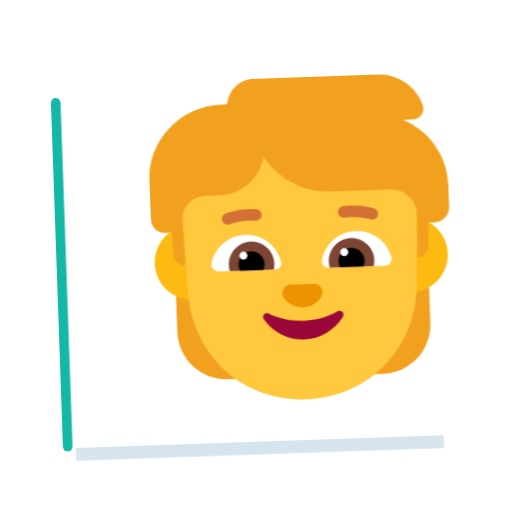
t = 0.00 s
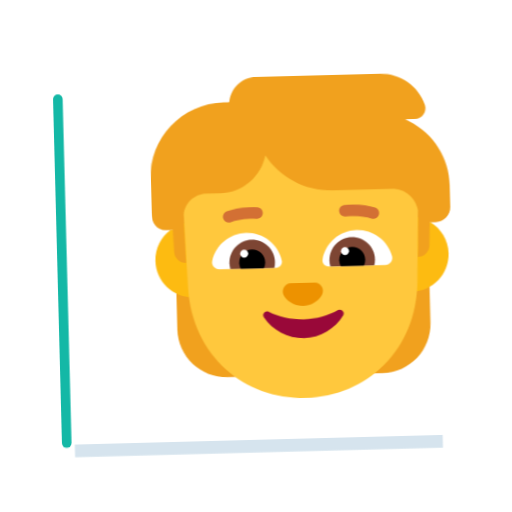
t = 0.40 s
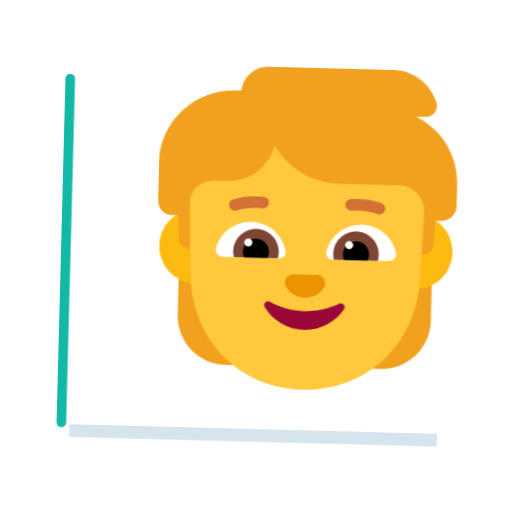
t = 1.20 s
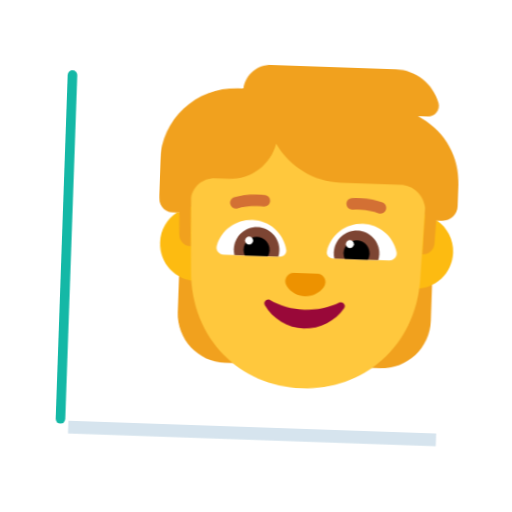
t = 1.60 s
t = 2.00 s: frame unchanged from t = 1.20 s, image omitted
t = 2.80 s: frame unchanged from t = 0.40 s, image omitted

The animated SVG that drew these frames (rendered in a browser with its animation timeline set to each time). Animation: 1 CSS @keyframes rule; one cycle of 3.20 s, repeats indefinitely.

<svg xmlns="http://www.w3.org/2000/svg" viewBox="0 0 320 320" role="img"><title>tall</title><style>@media(prefers-reduced-motion:no-preference){.art{transform-origin:160px 210px;animation:float 3.2s ease-in-out infinite}@keyframes float{0%,100%{transform:translateY(0) rotate(-2deg)}50%{transform:translateY(-9px) rotate(2deg)}}}</style><g class="art"><path d="M45 280H275" stroke="#D6E4EE" stroke-width="8"/><svg viewBox="0 0 32 32" fill="none" xmlns="http://www.w3.org/2000/svg" x="75" y="20" width="230" height="260">
<path d="M25.63 6.19524L25.28 6.00501H26.14C26.77 6.00501 27.22 5.38423 27.02 4.78348C26.51 3.17146 24.99 2 23.21 2H12.38C11.16 2 10.17 2.92115 10.03 4.11264C10.02 4.11264 10.0075 4.11514 9.995 4.11765C9.9825 4.12015 9.97 4.12265 9.96 4.12265H9.52C5.92 4.12265 3 7.04631 3 10.6508V13.5544C3 14.4 3.40527 15.1 4.25 15.1H4.83L3.9 18.0188H5.17623L5 19.515V23.76C5 26.11 6.91 28.02 9.26 28.02H10.3V18.0188H21.72V28.02H22.76C25.11 28.02 27.02 26.11 27.02 23.76V18.0188H28.1L27.18 15.0163H27.71C28.42 15.0163 29 14.4355 29 13.7247V11.8523C29.02 9.48936 27.72 7.31665 25.63 6.19524Z" fill="#F1A11E"/>
<path d="M4.61806 15.1C3.79008 15.6891 3.25 16.6565 3.25 17.75C3.25 19.5449 4.70507 21 6.5 21C8.29493 21 9.75 19.5449 9.75 17.75C9.75 15.9551 8.29493 14.5 6.5 14.5C6.2645 14.5 6.03486 14.525 5.81358 14.5726L5.85 15.9074V15.9675L5.92 18C5.37 18 4.92 17.5695 4.9 17.0188L4.83 15.1H4.61806Z" fill="#FDBB11"/>
<path d="M26.1919 14.5738C25.9689 14.5255 25.7374 14.5 25.5 14.5C23.7051 14.5 22.25 15.9551 22.25 17.75C22.25 19.5449 23.7051 21 25.5 21C27.2949 21 28.75 19.5449 28.75 17.75C28.75 16.6029 28.1558 15.5947 27.2583 15.0163H27.18L27.16 15.5369L27.1 17.0188C27.08 17.5695 26.63 18 26.08 18L26.1919 14.5738Z" fill="#FDBB11"/>
<path d="M5.81451 13.7725L6.02566 20.2262C6.26481 26.0785 10.6591 30.01 16 30.01C21.3409 30.01 25.7352 26.0785 25.9743 20.2262L26.1799 13.9416C26.0298 12.8508 25.1005 12.0125 23.97 12.0125H18.8C16.37 12.0125 14.24 10.7309 13.04 8.81851C12.63 10.6408 11 12.0125 9.04999 12.0125H7.80999C6.78256 12.0125 5.93701 12.7823 5.81451 13.7725Z" fill="#FFC83D"/>
<path d="M16.002 23.1739C14.8936 23.1739 13.8651 22.9029 12.9864 22.4412C12.6869 22.2806 12.3673 22.6218 12.5571 22.9129C13.286 24.0472 14.5641 24.8 16.002 24.8C17.4398 24.8 18.7179 24.0472 19.4468 22.9129C19.6266 22.6319 19.317 22.2906 19.0175 22.4412C18.1388 22.9129 17.1103 23.1739 16.002 23.1739Z" fill="#990839"/>
<path d="M15.9934 22C16.6734 22 17.2634 21.6548 17.6234 21.1269C17.9434 20.6497 17.6034 20 17.0334 20H14.9634C14.3934 20 14.0534 20.6497 14.3734 21.1269C14.7234 21.6548 15.3234 22 15.9934 22Z" fill="#ED9200"/>
<path d="M8.19001 17.87C8.53001 16.53 9.75001 15.53 11.2 15.53C12.71 15.53 13.96 16.6 14.24 18.02C14.3 18.33 14.05 18.62 13.73 18.62H8.79001C8.39001 18.62 8.09001 18.25 8.19001 17.87Z" fill="white"/>
<path d="M23.83 17.87C23.49 16.53 22.27 15.53 20.82 15.53C19.31 15.53 18.06 16.6 17.78 18.02C17.72 18.33 17.97 18.62 18.29 18.62H23.23C23.63 18.62 23.93 18.25 23.83 17.87Z" fill="white"/>
<path d="M9.67999 18.1C9.67999 17.01 10.57 16.12 11.66 16.12C12.75 16.12 13.64 17.01 13.64 18.1C13.64 18.29 13.62 18.46 13.57 18.63H9.74999C9.70999 18.46 9.67999 18.28 9.67999 18.1Z" fill="#7D4533"/>
<path d="M22.34 18.1C22.34 17.01 21.45 16.12 20.36 16.12C19.27 16.12 18.38 17.01 18.38 18.1C18.38 18.29 18.4 18.46 18.45 18.63H22.27C22.31 18.46 22.34 18.28 22.34 18.1Z" fill="#7D4533"/>
<path d="M11.66 16.97C12.28 16.97 12.79 17.47 12.79 18.1C12.79 18.29 12.74 18.47 12.66 18.63H10.66C10.58 18.47 10.53 18.29 10.53 18.1C10.53 17.48 11.03 16.97 11.66 16.97Z" fill="black"/>
<path d="M20.36 16.97C19.74 16.97 19.23 17.47 19.23 18.1C19.23 18.29 19.28 18.47 19.36 18.63H21.36C21.44 18.47 21.49 18.29 21.49 18.1C21.49 17.48 20.99 16.97 20.36 16.97Z" fill="black"/>
<path d="M11.33 17.32C11.33 17.5133 11.1733 17.67 10.98 17.67C10.7867 17.67 10.63 17.5133 10.63 17.32C10.63 17.1267 10.7867 16.97 10.98 16.97C11.1733 16.97 11.33 17.1267 11.33 17.32Z" fill="white"/>
<path d="M20.1 17.32C20.1 17.5133 19.9433 17.67 19.75 17.67C19.5567 17.67 19.4 17.5133 19.4 17.32C19.4 17.1267 19.5567 16.97 19.75 16.97C19.9433 16.97 20.1 17.1267 20.1 17.32Z" fill="white"/>
<path d="M9.88768 14.5611C10.409 14.3755 11.1557 14.2346 12.1431 14.3278C12.418 14.3537 12.6619 14.1519 12.6878 13.877C12.7137 13.602 12.5119 13.3582 12.237 13.3322C11.1043 13.2254 10.2111 13.3845 9.55235 13.619C9.2922 13.7116 9.15637 13.9975 9.24896 14.2577C9.34156 14.5178 9.62752 14.6537 9.88768 14.5611Z" fill="#D37034"/>
<path d="M22.4677 13.619C21.809 13.3845 20.9157 13.2254 19.7831 13.3322C19.5081 13.3582 19.3063 13.602 19.3322 13.877C19.3582 14.1519 19.6021 14.3537 19.877 14.3278C20.8643 14.2346 21.6111 14.3755 22.1324 14.5611C22.3925 14.6537 22.6785 14.5178 22.7711 14.2577C22.8637 13.9975 22.7278 13.7116 22.4677 13.619Z" fill="#D37034"/>
</svg>
<path d="M40 60V275" fill="none" stroke="#14B8A6" stroke-width="6" stroke-linecap="round" stroke-linejoin="round"/></g></svg>
